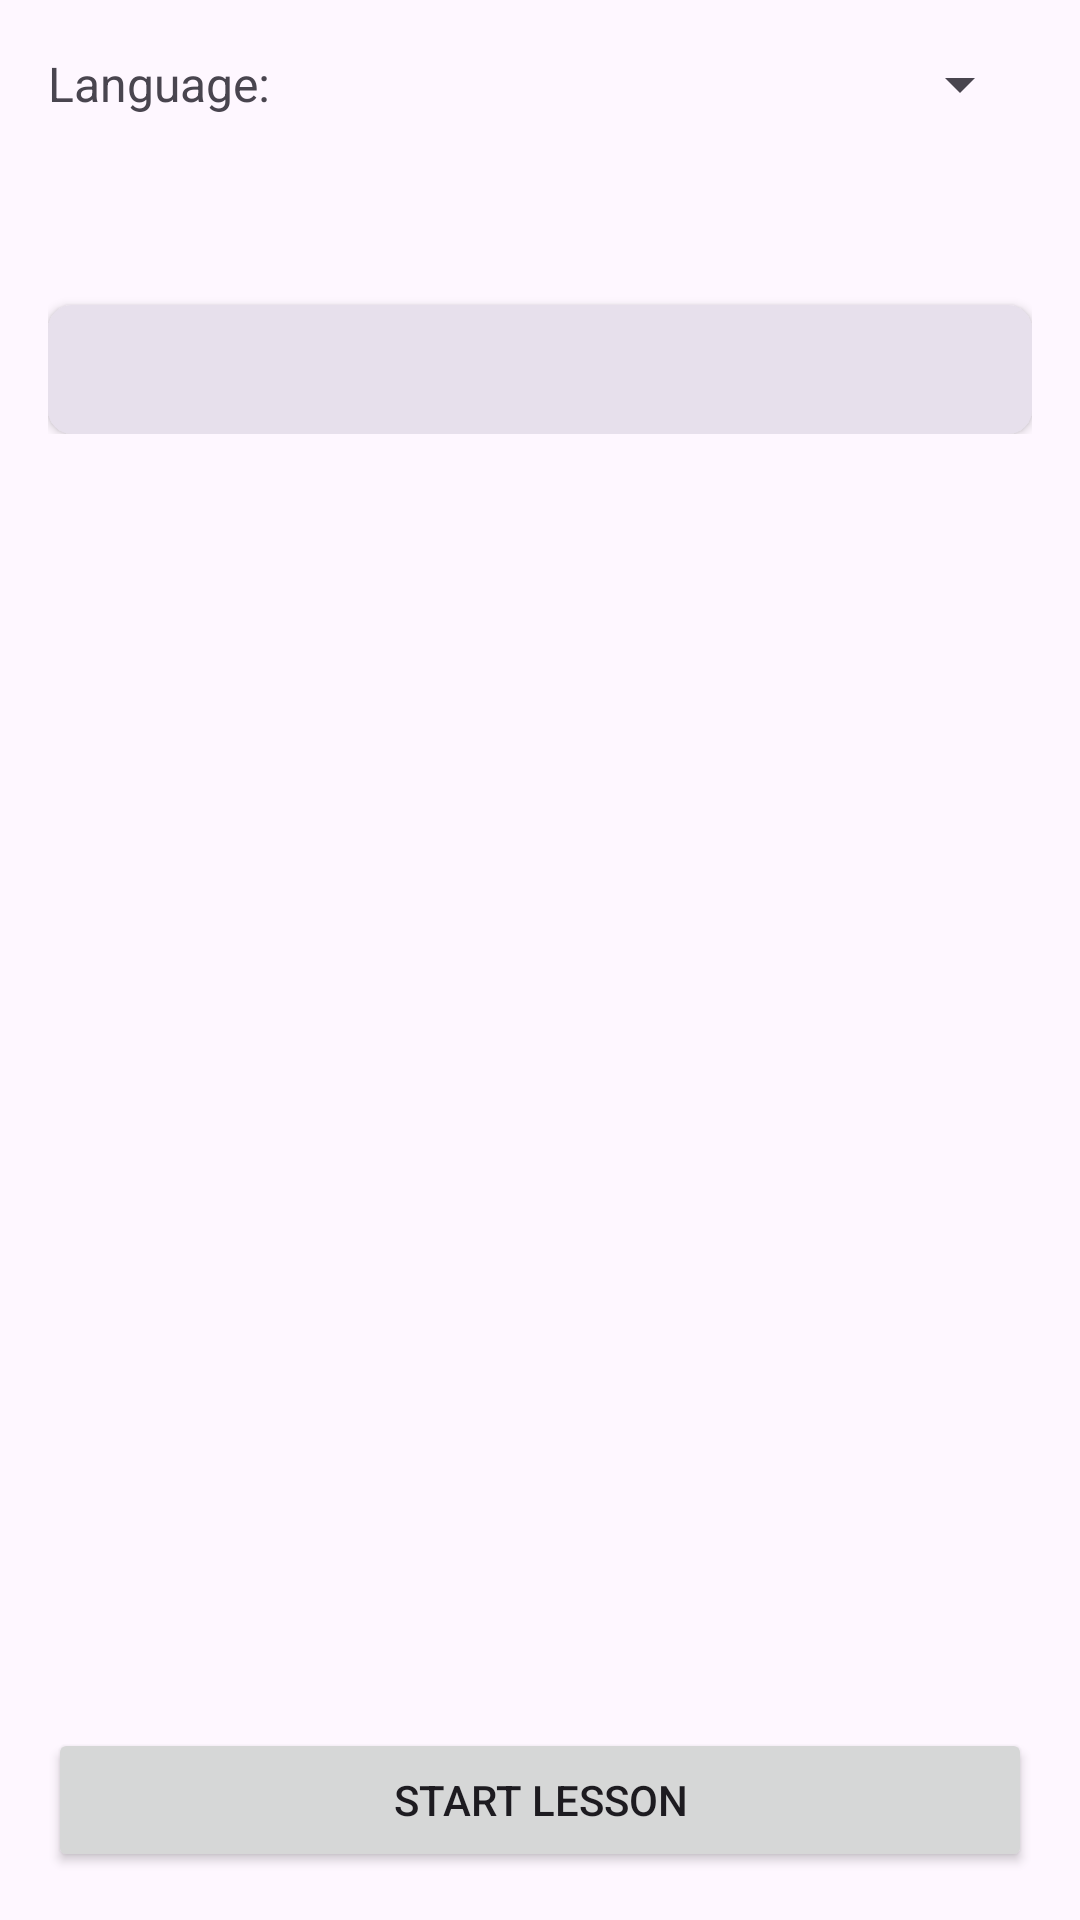

Android layout source for this screen:
<!-- AndroidManifest.xml: application theme Theme.GroupProject -->
<!-- res/layout/activity_info_lesson.xml -->
<?xml version="1.0" encoding="utf-8"?>
<LinearLayout xmlns:android="http://schemas.android.com/apk/res/android"
    android:layout_width="match_parent"
    android:layout_height="match_parent"
    android:orientation="vertical"
    android:padding="16dp">

    <LinearLayout
        android:layout_width="match_parent"
        android:layout_height="wrap_content"
        android:orientation="horizontal"
        android:gravity="center_vertical"
        android:layout_marginBottom="16dp">

        <TextView
            android:layout_width="wrap_content"
            android:layout_height="wrap_content"
            android:text="@string/language"
            android:textSize="16sp"
            android:layout_marginEnd="8dp" />

        <Spinner
            android:id="@+id/languageSpinner"
            android:layout_width="wrap_content"
            android:layout_height="wrap_content"
            android:layout_weight="1" />
    </LinearLayout>

    <ScrollView
        android:layout_width="match_parent"
        android:layout_height="0dp"
        android:layout_weight="1">

        <LinearLayout
            android:layout_width="match_parent"
            android:layout_height="wrap_content"
            android:orientation="vertical">

            <TextView
                android:id="@+id/infoTextView"
                android:layout_width="match_parent"
                android:layout_height="wrap_content"
                android:padding="8dp"
                android:textSize="16sp"
                android:textColor="?android:attr/textColorPrimary" />

            <TextView
                android:id="@+id/sampleCodeTextView"
                android:layout_width="match_parent"
                android:layout_height="wrap_content"
                android:layout_marginTop="8dp"
                android:background="@drawable/code_background"
                android:padding="12dp"
                android:textSize="14sp"
                android:fontFamily="monospace"
                android:textColor="#4CAF50"
                android:elevation="2dp" />
        </LinearLayout>
    </ScrollView>

    <Button
        android:id="@+id/startLessonButton"
        android:layout_width="match_parent"
        android:layout_height="wrap_content"
        android:layout_marginTop="16dp"
        android:text="Start Lesson"/>
</LinearLayout>
<!-- resources referenced by this layout -->
<resources>
  <!-- drawable code_background (drawable) -->
  <?xml version="1.0" encoding="utf-8"?>
  <layer-list xmlns:android="http://schemas.android.com/apk/res/android">
      <item>
          <shape android:shape="rectangle">
              <solid android:color="?attr/colorSurfaceVariant"/>
              <corners android:radius="8dp"/>
          </shape>
      </item>
  </layer-list>
  <string name="language">Language:</string>
  <style name="Theme.GroupProject" parent="Base.Theme.GroupProject" />
  <style name="Base.Theme.GroupProject" parent="Theme.Material3.DayNight">
          <item name="colorPrimary">#6200EE</item>
          <item name="colorPrimaryDark">#3700B3</item>
          <item name="colorAccent">#03DAC5</item>
          <item name="colorOnPrimary">@android:color/white</item>
          <item name="colorSecondary">#03DAC5</item>
          <item name="colorOnSecondary">@android:color/black</item>
      </style>
</resources>
